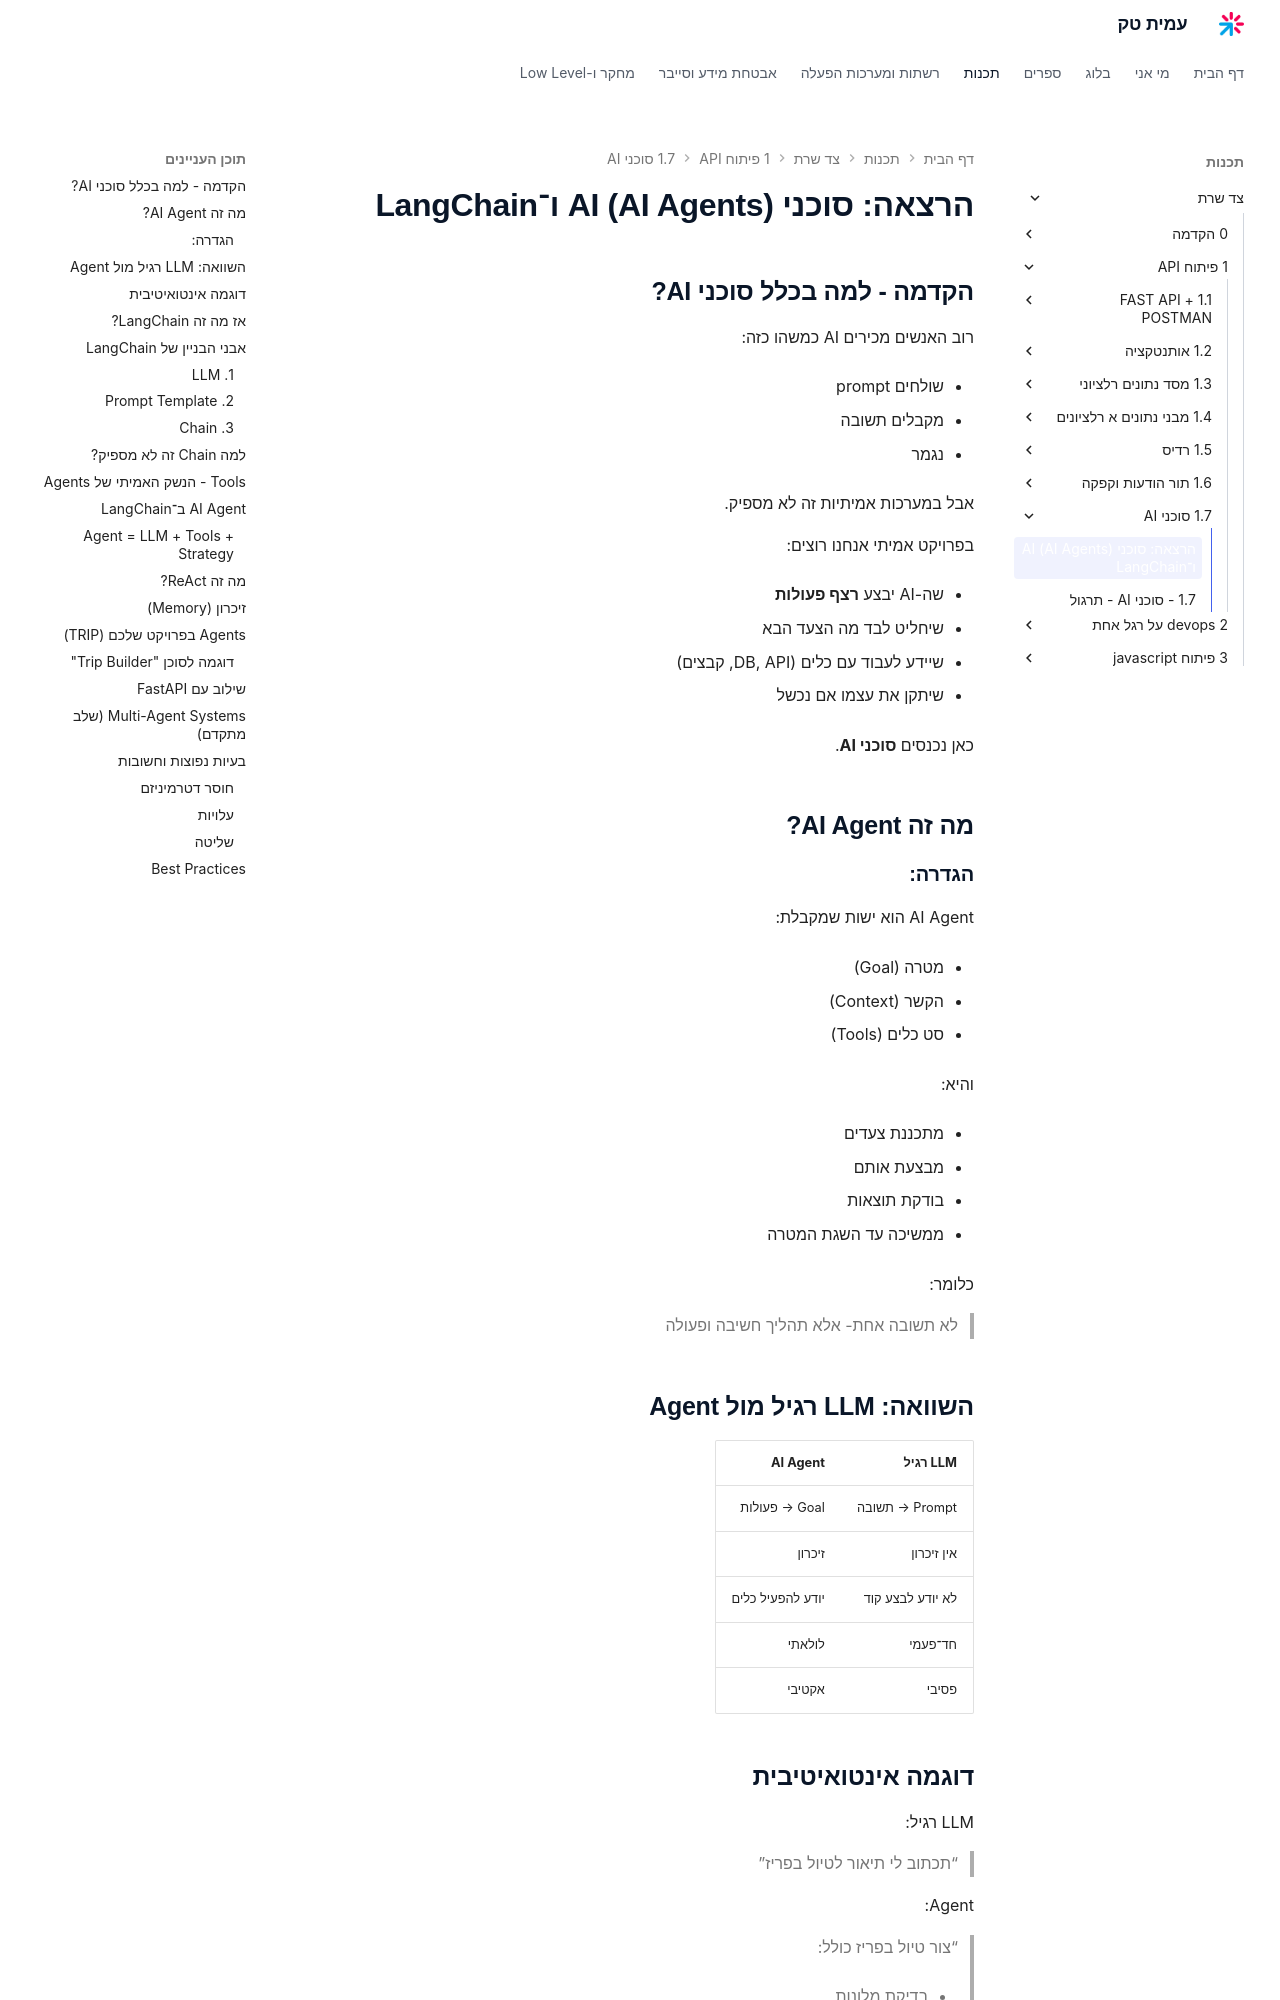

repository: AmitPinchasi/amittech · page: צד-שרת/1 - פיתוח API/1.7 - סוכני AI/1.7 - סוכני AI - הרצאה/index.html · generator: mkdocs

# הרצאה: סוכני AI (AI Agents) ו־LangChain

## הקדמה - למה בכלל סוכני AI?

רוב האנשים מכירים AI כמשהו כזה:

- שולחים prompt
    
- מקבלים תשובה
    
- נגמר
    

אבל במערכות אמיתיות זה לא מספיק.

בפרויקט אמיתי אנחנו רוצים:

- שה-AI יבצע **רצף פעולות**
    
- שיחליט לבד מה הצעד הבא
    
- שיידע לעבוד עם כלים (DB, API, קבצים)
    
- שיתקן את עצמו אם נכשל
    

כאן נכנסים **סוכני AI**.

## מה זה AI Agent?

### הגדרה:

AI Agent הוא ישות שמקבלת:

- מטרה (Goal)
    
- הקשר (Context)
    
- סט כלים (Tools)
    

והיא:

- מתכננת צעדים
    
- מבצעת אותם
    
- בודקת תוצאות
    
- ממשיכה עד השגת המטרה
    

כלומר:

> לא תשובה אחת- אלא תהליך חשיבה ופעולה

## השוואה: LLM רגיל מול Agent

|LLM רגיל|AI Agent|
|---|---|
|Prompt → תשובה|Goal → פעולות|
|אין זיכרון|זיכרון|
|לא יודע לבצע קוד|יודע להפעיל כלים|
|חד־פעמי|לולאתי|
|פסיבי|אקטיבי|
